pico-8 play session: hold → + tap 🅾, after a click and taps of 🅾, ❎, 🅾+❎, 🅾 in the second before t = 0

[t = 1 s] hold → ~1s, tap 🅾 ~2×
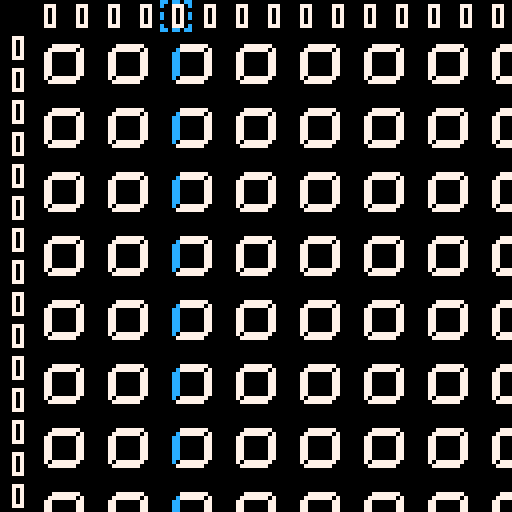
[t = 2 s] hold → ~2s, tap 🅾 ~4×
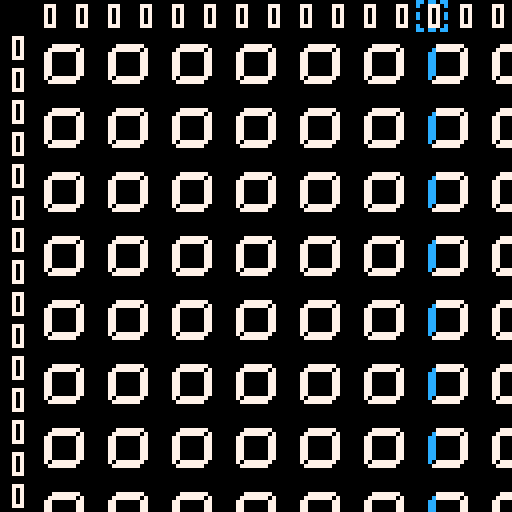
[t = 4 s] hold → ~4s, tap 🅾 ~7×
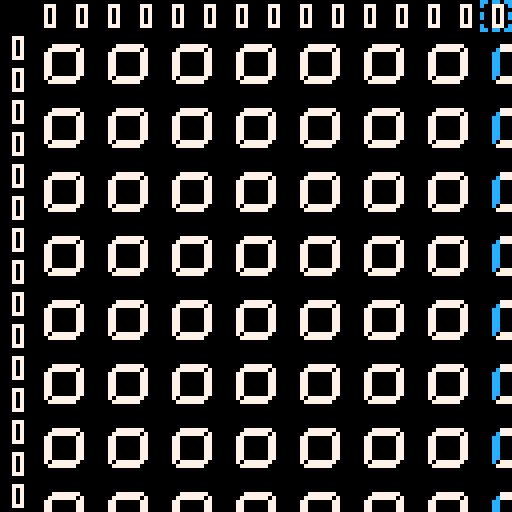

pico-8 cartridge
version 43
__lua__
-- hitomezashi editor
-- by peter gagliardi (@ptrgags)
-- 2026-08

function _init()
	cur={x=0,y=0}
end

function _update()
	dx=axisp(⬅️,➡️)
	dy=axisp(⬆️,⬇️)
	
	-- restrict motion to
	-- only be along the top and
	-- left of the screen
	if (cur.x>0) dy=0
	if (cur.y>0) dx=0
	
	-- move cursor and restrict
	-- to screen bounds
	cur.x+=dx
	cur.y+=dy
	cur.x=mid(cur.x,0,15)
	cur.y=mid(cur.y,0,15)
	
	if btnp(❎) then
		old=mget(cur.x,cur.y)
		if old==16 then
			mset(cur.x,cur.y,17)
		elseif old==17 then
		 mset(cur.x,cur.y,16)
		end
	end
	
end

function _draw()
	cls()
	pal()
	map()
	
	-- columns of stitches
	for i=1,15 do
		stitch_col(i)	
	end
	
	-- rows of stitches
	for i=1,15 do
		stitch_row(i)
	end
	
	-- cursor
	spr(18,cur.x*8,cur.y*8)

 pal(7,12)
 if cur.x>0 then
 	stitch_col(cur.x)
 elseif cur.y>0 then
  stitch_row(cur.y)
 end
end


-->8
--utility functions

-- i find the and/or idiom
-- confusing, so let's make
-- a select function. this is
-- like select() in wgsl
-- see https://www.w3.org/tr/wgsl/#select-builtin
function sel(a,b,x)
 return x and a or b
end

-- special case: convert
-- boolean to a number
function to_num(x)
 return x and 0 or 1
end

-- turn two btnp() into an
-- "axis" that returns a value
-- in {-1,0,1}
function axisp(b1,b2)
	if (btnp(b1)) return -1
	if (btnp(b2)) return 1
	return 0
end
-->8
-- rendering stitches

function stitch_col(i)
	local col_bit=to_num(
		fget(mget(i,0),0)
	)
		
	for j=1,15 do
	 local s=sel(3,4,j%2==col_bit)
	 spr(s,8*i,8*j)
	end
end

function stitch_row(i)
 local row_bit=to_num(
 	fget(mget(0,i),0)
 )
 
 for j=1,15 do
 	local s=sel(1,2,j%2==row_bit)
 	spr(s,8*j,8*i)
 end
end
__gfx__
00000000000000000000000000000000000770000000000000000000000000000000000000000000000000000000000000000000000000000000000000000000
00000000000000000000000000000000000770000000000000000000000000000000000000000000000000000000000000000000000000000000000000000000
00700700000000000000000000000000000770000000000000000000000000000000000000000000000000000000000000000000000000000000000000000000
00077000000007777777000000000000000700000000000000000000000000000000000000000000000000000000000000000000000000000000000000000000
00077000000077777770000000007000000000000000000000000000000000000000000000000000000000000000000000000000000000000000000000000000
00700700000000000000000000077000000000000000000000000000000000000000000000000000000000000000000000000000000000000000000000000000
00000000000000000000000000077000000000000000000000000000000000000000000000000000000000000000000000000000000000000000000000000000
00000000000000000000000000077000000000000000000000000000000000000000000000000000000000000000000000000000000000000000000000000000
0000000000000000cc0cc0cc00000000000000000000000000000000000000000000000000000000000000000000000000000000000000000000000000000000
0007770000077000c000000c00000000000000000000000000000000000000000000000000000000000000000000000000000000000000000000000000000000
00070700000070000000000000000000000000000000000000000000000000000000000000000000000000000000000000000000000000000000000000000000
0007070000007000c000000c00000000000000000000000000000000000000000000000000000000000000000000000000000000000000000000000000000000
0007070000007000c000000c00000000000000000000000000000000000000000000000000000000000000000000000000000000000000000000000000000000
00070700000070000000000000000000000000000000000000000000000000000000000000000000000000000000000000000000000000000000000000000000
0007770000077700c000000c00000000000000000000000000000000000000000000000000000000000000000000000000000000000000000000000000000000
0000000000000000cc0cc0cc00000000000000000000000000000000000000000000000000000000000000000000000000000000000000000000000000000000
__gff__
0000000000000000000000000000000000010000000000000000000000000000000000000000000000000000000000000000000000000000000000000000000000000000000000000000000000000000000000000000000000000000000000000000000000000000000000000000000000000000000000000000000000000000
0000000000000000000000000000000000000000000000000000000000000000000000000000000000000000000000000000000000000000000000000000000000000000000000000000000000000000000000000000000000000000000000000000000000000000000000000000000000000000000000000000000000000000
__map__
0010101010101010101010101010101000000000000000000000000000000000000000000000000000000000000000000000000000000000000000000000000000000000000000000000000000000000000000000000000000000000000000000000000000000000000000000000000000000000000000000000000000000000
1000000000000000000000000000000000000000000000000000000000000000000000000000000000000000000000000000000000000000000000000000000000000000000000000000000000000000000000000000000000000000000000000000000000000000000000000000000000000000000000000000000000000000
1000000000000000000000000000000000000000000000000000000000000000000000000000000000000000000000000000000000000000000000000000000000000000000000000000000000000000000000000000000000000000000000000000000000000000000000000000000000000000000000000000000000000000
1000000000000000000000000000000000000000000000000000000000000000000000000000000000000000000000000000000000000000000000000000000000000000000000000000000000000000000000000000000000000000000000000000000000000000000000000000000000000000000000000000000000000000
1000000000000000000000000000000000000000000000000000000000000000000000000000000000000000000000000000000000000000000000000000000000000000000000000000000000000000000000000000000000000000000000000000000000000000000000000000000000000000000000000000000000000000
1000000000000000000000000000000000000000000000000000000000000000000000000000000000000000000000000000000000000000000000000000000000000000000000000000000000000000000000000000000000000000000000000000000000000000000000000000000000000000000000000000000000000000
1000000000000000000000000000000000000000000000000000000000000000000000000000000000000000000000000000000000000000000000000000000000000000000000000000000000000000000000000000000000000000000000000000000000000000000000000000000000000000000000000000000000000000
1000000000000000000000000000000000000000000000000000000000000000000000000000000000000000000000000000000000000000000000000000000000000000000000000000000000000000000000000000000000000000000000000000000000000000000000000000000000000000000000000000000000000000
1000000000000000000000000000000000000000000000000000000000000000000000000000000000000000000000000000000000000000000000000000000000000000000000000000000000000000000000000000000000000000000000000000000000000000000000000000000000000000000000000000000000000000
1000000000000000000000000000000000000000000000000000000000000000000000000000000000000000000000000000000000000000000000000000000000000000000000000000000000000000000000000000000000000000000000000000000000000000000000000000000000000000000000000000000000000000
1000000000000000000000000000000000000000000000000000000000000000000000000000000000000000000000000000000000000000000000000000000000000000000000000000000000000000000000000000000000000000000000000000000000000000000000000000000000000000000000000000000000000000
1000000000000000000000000000000000000000000000000000000000000000000000000000000000000000000000000000000000000000000000000000000000000000000000000000000000000000000000000000000000000000000000000000000000000000000000000000000000000000000000000000000000000000
1000000000000000000000000000000000000000000000000000000000000000000000000000000000000000000000000000000000000000000000000000000000000000000000000000000000000000000000000000000000000000000000000000000000000000000000000000000000000000000000000000000000000000
1000000000000000000000000000000000000000000000000000000000000000000000000000000000000000000000000000000000000000000000000000000000000000000000000000000000000000000000000000000000000000000000000000000000000000000000000000000000000000000000000000000000000000
1000000000000000000000000000000000000000000000000000000000000000000000000000000000000000000000000000000000000000000000000000000000000000000000000000000000000000000000000000000000000000000000000000000000000000000000000000000000000000000000000000000000000000
1000000000000000000000000000000000000000000000000000000000000000000000000000000000000000000000000000000000000000000000000000000000000000000000000000000000000000000000000000000000000000000000000000000000000000000000000000000000000000000000000000000000000000
